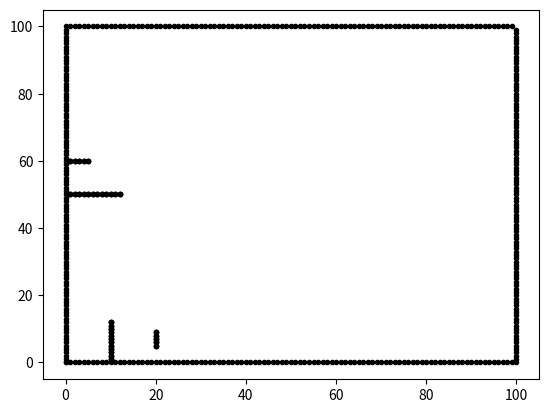

Reproduce this figure in Python.
# -*- coding: utf-8 -*-
import numpy as np
from math import ceil
import matplotlib.pyplot as plt

class Pontos:
    def __init__(self):
        self.checkEstatico = True
        tamCapa = 0
        self.limiar = (100,100)

        self.xs = 90
        self.ys = 90

        self.xt = 2
        self.yt = 2

        obsVxz = {"0": [25]*(47-30), "1": [35]*(47-30), "2": [55]*(27-18), "3": [65]*(27-18), "4": [15]*(28-19), "5": [80]*(40-30), "6": [18]*(80-70)}
        obsVyz = {"0": list(np.arange(47-30+1)+30), "1": list(np.arange(47-30+1)+30), "2": list(np.arange(27-18+1)+18), "3": list(np.arange(27-18+1)+18), "4": list(np.arange(28-19+1)+7), "5": list(np.arange(40-30+1)+30), "6": list(np.arange(80-70+1)+70)}

        obsHxz = {"0": list(np.arange(35-25+1)+25), "1": list(np.arange(35-25+1)+25), "2": list(np.arange(65-55+1)+55), "3": list(np.arange(65-55+1)+55), "4": list(np.arange(63-50+1)+50), "5": list(np.arange(48-35+1)+35)}
        obsHyz = {"0": [47]*(35-25+1), "1": [30]*(35-25+1), "2": [27]*(65-55+1), "3": [18]*(65-55+1), "4": [50]*(63-50), "5": [15]*(48-35)}

        ## -----------------------------------------------------------------------------

        # # 10
        # obsVx = {"0": [2]*7, "1": [4]*7, "2": [6]*7, "3": [8]*7}
        # obsVy = {"0": {2,3,4,5,6,7,8}, "1": {2,3,4,5,6,7,8}, "2": {2,3,4,5,6,7,8}, "3": {2,3,4,5,6,7,8}}
        # obsHx = {}
        # obsHy = {}

        # 20
        # obsVx = {"0": [2]*12, "1": [3]*12, "2": [5]*12, "3": [6]*12, "4": [8]*12, "5": [9]*12, "6": [11]*12, "7": [12]*12, "8": [14]*12, "9": [15]*12, "10": [17]*12, "11": [18]*12}
        # obsVy = {"0": {2,3,5,6,8,9,11,12,14,15,17,18}, "1": {2,3,5,6,8,9,11,12,14,15,17,18}, "2": {2,3,5,6,8,9,11,12,14,15,17,18}, "3": {2,3,5,6,8,9,11,12,14,15,17,18}, "4": {2,3,5,6,8,9,11,12,14,15,17,18}, "5": {2,3,5,6,8,9,11,12,14,15,17,18}, "6": {2,3,5,6,8,9,11,12,14,15,17,18}, "7": {2,3,5,6,8,9,11,12,14,15,17,18}, "8": {2,3,5,6,8,9,11,12,14,15,17,18}, "9": {2,3,5,6,8,9,11,12,14,15,17,18}, "10": {2,3,5,6,8,9,11,12,14,15,17,18}, "11": {2,3,5,6,8,9,11,12,14,15,17,18}}
        # obsHx = {}
        # obsHy = {}

        # 30
        # obsVx = {"0": [15]*13, "1": [20]*7, "2": [6]*9, "3": [11]*4, "4": [16]*4, "5": [3]*5, "6": [7]*5}
        # obsVy = {"0": {1,2,3,4,5,6,7,8,9,10,11,12,13}, "1": {16,17,18,19,20,21,22}, "2": {10,11,12,13,14,15,16,17,18}, "3": {22,23,24,25}, "4": {22,23,24,25}, "5": {23,24,25,26,27}, "6": {23,24,25,26,27}}
        # obsHy = {"0": [15]*10, "1": [26]*7, "2": [22]*4, "3": [25]*4, "4": [23]*3, "5": [10]*5, "6": [18]*5}
        # obsHx = {"0": {20,21,22,23,24,25,26,27,28,29}, "1": {23,24,25,26,27,28,29}, "2": {12,13,14,15}, "3": {12,13,14,15}, "4": {4,5,6}, "5": {2,3,4,5,6}, "6": {2,3,4,5,6}}

        # obsVx = {"0": [7]*13, "1": [20]*7, "2": [14]*13}
        # obsVy = {"0": {1,2,3,4,5,6,7,8,9,10,11,12,13}, "1": {12,13,14,15,16,17,18}, "2": {17,18,19,20,21,22,23,24,25,26,27,28,29}}
        # obsHy = {"0": [11]*10}
        # obsHx = {"0": {20,21,22,23,24,25,26,27,28,29}}

        ## -----------------------------------------------------------------------------

        # # Default
        obsVx = {"0": [10,10,10,10,10,10,10,10,10,10,10,10], "1": [20,20,20,20,20]}
        obsVy = {"0": [1,2,3,4,5,6,7,8,9,10,11,12], "1": [5,6,7,8,9]}

        obsHx = {"0": [1,2,3,4,5,6,7,8,9,10,11,12], "1": [1,2,3,4,5]}
        obsHy = {"0": [50,50,50,50,50,50,50,50,50,50,50,50], "1": [60,60,60,60,60]}


        self.visX = []
        self.visY = []
        for i in range(len(obsVx)):
            for ovx, ovy in zip(obsVx[str(i)], obsVy[str(i)]):
                self.visX.append(float(ovx))
                self.visY.append(float(ovy))

        for i in range(len(obsHx)):
            for ohx, ohy in zip(obsHx[str(i)], obsHy[str(i)]):
                self.visX.append(float(ohx))
                self.visY.append(float(ohy))

        self.visXz = []
        self.visYz = []
        for i in range(len(obsVxz)):
            for ovx, ovy in zip(obsVxz[str(i)], obsVyz[str(i)]):
                self.visXz.append(float(ovx))
                self.visYz.append(float(ovy))

        for i in range(len(obsHxz)):
            for ohx, ohy in zip(obsHxz[str(i)], obsHyz[str(i)]):
                self.visXz.append(float(ohx))
                self.visYz.append(float(ohy))

        self.capaX = []
        self.capaY = []

        for i in range(len(obsVx)):
            maxX, minX = max(obsVx[str(i)]), min(obsVx[str(i)])
            maxY, minY = max(obsVy[str(i)]), min(obsVy[str(i)])
            for ovx, ovy in zip(obsVx[str(i)], obsVy[str(i)]):
                self.capaX = np.append(self.capaX, float(ovx) + (tamCapa))
                self.capaX = np.append(self.capaX, float(ovx) - (tamCapa))
                self.capaY = np.append(self.capaY, float(ovy))
                self.capaY = np.append(self.capaY, float(ovy))
            for j in range(1, tamCapa+1):
                self.capaX = np.append(self.capaX, maxX+tamCapa)
                self.capaX = np.append(self.capaX, minX+tamCapa)
                self.capaX = np.append(self.capaX, minX-tamCapa)
                self.capaX = np.append(self.capaX, maxX-tamCapa)
                self.capaY = np.append(self.capaY, maxY+j-1)
                self.capaY = np.append(self.capaY, minY-j)
                self.capaY = np.append(self.capaY, maxY+j-1)
                self.capaY = np.append(self.capaY, minY-j)
            values = np.arange(((tamCapa*2) - 1)) - ceil(tamCapa/2)
            if len(values) == 1: values = [0]
            for element in values:
                self.capaX = np.append(self.capaX, maxX+element)
                self.capaX = np.append(self.capaX, maxX-element)
                self.capaY = np.append(self.capaY, maxY+tamCapa-1)
                self.capaY = np.append(self.capaY, minY-tamCapa)

        for i in range(len(obsHx)):
            maxX, minX = max(obsHx[str(i)]), min(obsHx[str(i)])
            maxY, minY = max(obsHy[str(i)]), min(obsHy[str(i)])
            for ohx, ohy in zip(obsHx[str(i)], obsHy[str(i)]):
                self.capaX = np.append(self.capaX, float(ohx))
                self.capaX = np.append(self.capaX, float(ohx))
                self.capaY = np.append(self.capaY, float(ohy) + (tamCapa))
                self.capaY = np.append(self.capaY, float(ohy) - (tamCapa))
            for j in range(1, tamCapa+1):
                self.capaX = np.append(self.capaX, maxX+j-1)
                self.capaX = np.append(self.capaX, minX-j)
                self.capaX = np.append(self.capaX, maxX+j-1)
                self.capaX = np.append(self.capaX, minX-j)
                self.capaY = np.append(self.capaY, maxY+tamCapa)
                self.capaY = np.append(self.capaY, minY+tamCapa)
                self.capaY = np.append(self.capaY, minY-tamCapa)
                self.capaY = np.append(self.capaY, maxY-tamCapa)
            values = np.arange(((tamCapa*2) - 1)) - ceil(tamCapa/2)
            if len(values) == 1: values = [0]
            for element in values:
                self.capaX = np.append(self.capaX, maxX+tamCapa-1)
                self.capaX = np.append(self.capaX, minX-tamCapa)
                self.capaY = np.append(self.capaY, maxY+element)
                self.capaY = np.append(self.capaY, maxY-element)

        obsx = np.concatenate((self.visX, self.capaX), axis=0)
        obsy = np.concatenate((self.visY, self.capaY), axis=0)

        # Cena Teste
        # start node
        # self.xs = 5
        # self.ys = 5
        # goal node
        # self.xt = 92
        # self.yt = 92
        # obstaculos estaticos
        # obsx = [90,90,90,90,80,80,80,80,50,50,50,50,70,70,70,70,35,35,35,35,40,40,40,40,35,45,45,45,45,91,92,93,94,81,82,83,84,36,37,38,39,41,42,43,44,45,71,72,73,74,76,77,78,79,86,87,88,89,51,52,53,54,31,32,33,34,36,37,38,39,55,55,55,55,55,55,55,55,55,55,55,55,55,55,55,55,55,55,55,55,35,35,35,35,35,35,35,35,31,32,33,34,36,37,38,39,20,20,20,20,86,87,88,89,61,62,63,64,90,90,90,90,90,90,90,90,90,90,90,90,85,85,85,85,85,85,85,85,75,75,75,75,75,75,75,75,65,65,65,65,85,85,85,85,60,60,60,60,41,42,43,44,45,45,45,45,45,15.0, 15,15,15,15,15.0, 15.0,15,15,15,15,16,17,18,19, 15.0,20,20,20,20, 20.0, 20.0, 20.0,26,27,28,29, 20.0, 25.0, 25.0,25,25,25, 25.0, 30.0, 30.0, 30.0,30,30,30,30, 30.0, 35.0, 35.0, 35.0, 35.0, 40.0, 40.0, 40.0, 40.0, 45.0, 45.0, 50.0, 50.0, 50.0, 55.0, 55.0, 55.0, 55.0, 55.0, 55.0, 55.0, 60.0, 60.0, 65.0, 65.0, 75.0, 70.0, 70.0, 70.0, 75.0, 75.0, 75.0, 80.0, 80.0, 85.0, 85.0, 85.0, 85.0, 85.0, 85.0, 90.0, 90.0, 90.0, 90.0, 90.0, 90.0, 95.0]
        # obsy = [21,22,23,24,41,42,43,44,16,17,18,19,16,17,18,19,21,22,23,24,21,22,23,24,40,26,27,28,29,25,25,25,25,40,40,40,40,25,25,25,25,25,25,25,25,25,45,45,45,45,45,45,45,45,20,20,20,20,20,20,20,20,20,20,20,20,20,20,20,20,41,42,43,44,46,47,48,49,51,52,53,54,56,57,58,59,61,62,63,64,41,42,43,44,46,47,48,49,40,40,40,40,40,40,40,40,31,32,33,34,70,70,70,70,80,80,80,80,56,57,58,59,61,62,63,64,66,67,68,69,79,78,77,76,74,73,72,71,61,62,63,64,69,68,67,66,79,78,77,76,84,83,82,81,84,83,82,81,80,80,80,80,80,79,78,77,76,15.0, 16,17,18,19,20.0, 80.0,81,82,83,84,85,85,85,85, 85.0,86,87,88,89, 30.0, 35.0, 85.0,65,65,65,65, 90.0, 60.0, 61.0,62,63,64, 65.0, 20.0, 40.0, 65.0,66,67,68,69, 70.0, 45.0, 50.0, 25.0, 20.0, 20.0, 25.0, 40.0, 80.0, 30.0, 75.0, 15.0, 20.0, 90.0, 20.0, 40.0, 45.0, 50.0, 55.0, 60.0, 65.0, 85.0, 80.0, 80.0, 75.0, 65.0, 45.0, 20.0, 15.0, 65.0, 60.0, 45.0, 45.0, 40.0, 40.0, 20.0, 85.0, 80.0, 75.0, 70.0, 70.0, 65.0, 60.0, 55.0, 25.0, 20.0, 25.0]
        # obsx = [2,3]
        # obsy = [2,3]

        # # Cena 1
        # obsx = [1, 2, 3, 4, 4, 4, 6, 6, 6, 6, 6, 7, 8, 9]
        # obsy = [5, 5, 5, 5, 4, 3, 3, 4, 5, 6, 7, 6, 6, 6]
        # self.limiar = 10

        # # Cena 2
        # obsx = [24,1, 2, 3, 4, 5, 6, 7, 8, 9, 10, 11, 12, 13, 14, 15, 16, 17, 18, 5, 6, 7, 8, 9, 10, 11, 12, 13, 14, 15, 16, 17, 18, 19, 20, 21, 22, 23, 1, 2, 3, 4, 5, 6, 7, 1, 2, 3, 4, 5, 6, 7, 12, 13, 12, 13, 12, 13, 12, 13, 12, 13, 12, 13, 12, 13, 12, 13, 14, 15, 16, 17, 18, 19, 17, 18, 19, 17, 18, 19, 17, 18, 19, 17, 18, 19, 20, 21, 22, 20, 21, 22, 23, 24, 17, 18, 19, 20, 21, 22, 23, 24, 17, 18, 19, 20, 21, 22, 23, 24]
        # obsy = [9,4, 4, 4, 4, 4, 4, 4, 4, 4, 4, 4, 4, 4, 4, 4, 4, 4, 4, 9, 9, 9, 9, 9, 9, 9, 9, 9, 9, 9, 9, 9, 9, 9, 9, 9, 9, 9, 17, 17, 17, 17, 17, 17, 17, 18, 18, 18, 18, 18, 18, 18, 13, 13, 14, 14, 15, 15, 16, 16, 17, 17, 18, 18, 19, 19, 20, 20, 20, 20, 20, 20, 20, 20, 21, 21, 21, 22, 22, 22, 23, 23, 23, 24, 24, 24, 13, 13, 13, 13, 13, 13, 13, 13, 14, 14, 14, 14, 14, 14, 14, 14, 15, 15, 15, 15, 15, 15, 15, 15]
        # self.limiar = 25

        # # Cena 3
        # obsx = [19, 20, 21, 22, 23, 24, 25, 26, 27, 28, 29, 30, 31, 32, 33, 34, 35, 36, 37, 38, 39, 40, 41, 42, 43, 44, 45, 46, 47, 48, 49, 19, 20, 21, 22, 23, 24, 25, 26, 27, 28, 29, 30, 31, 32, 33, 34, 35, 36, 37, 38, 39, 40, 41, 42, 43, 44, 45, 46, 47, 48, 49, 8, 9, 10, 8, 9, 10, 8, 9, 10, 8, 9, 10, 8, 9, 10, 8, 9, 10, 8, 9, 10, 1, 2, 3, 4, 5, 6, 7, 8, 9, 10, 11, 12, 13, 14, 15, 16, 17, 1, 2, 3, 4, 5, 6, 7, 8, 9, 10, 11, 12, 13, 14, 15, 16, 17, 1, 2, 3, 4, 5, 6, 7, 8, 9, 10, 11, 12, 13, 14, 15, 16, 17, 1, 2, 3, 4, 5, 6, 7, 8, 9, 10, 11, 12, 13, 14, 15, 16, 17, 1, 2, 3, 4, 5, 6, 7, 8, 9, 10, 11, 12, 13, 14, 15, 16, 17, 19, 20, 21, 22, 23, 24, 25, 26, 27, 28, 29, 30, 31, 32, 33, 34, 35, 36, 37, 38, 39, 40, 41, 42, 43, 44, 45, 46, 47, 48, 49, 19, 20, 21, 22, 23, 24, 25, 26, 27, 28, 29, 30, 31, 32, 33, 34, 35, 36, 37, 38, 39, 40, 41, 42, 43, 44, 45, 46, 47, 48, 49, 39, 40, 41, 42, 43, 44, 39, 40, 41, 42, 43, 44, 39, 40, 41, 42, 43, 44, 39, 40, 41, 42, 43, 44, 39, 40, 41, 42, 43, 44, 39, 40, 41, 42, 43, 44, 30, 31, 30, 31, 30, 31, 30, 31, 30, 31, 30, 31, 30, 31, 30, 31, 30, 31, 30, 31, 30, 31, 30, 31, 30, 31, 14, 15, 16, 17, 18, 19, 14, 15, 16, 17, 18, 19, 14, 15, 16, 17, 18, 19, 14, 15, 16, 17, 18, 19, 14, 15, 16, 17, 18, 19, 14, 15, 16, 17, 18, 19, 35, 36, 37, 38, 39, 40, 41, 42, 43, 44, 45, 46, 47, 48, 49, 35, 36, 37, 38, 39, 40, 41, 42, 43, 44, 45, 46, 47, 48, 49, 35, 36, 37, 38, 39, 40, 41, 42, 43, 44, 45, 46, 47, 48, 49, 35, 36, 37, 35, 36, 37, 35, 36, 37, 35, 36, 37, 35, 36, 37, 35, 36, 37, 35, 36, 37, 35, 36, 37, 35, 36, 37, 35, 36, 37, 16, 17, 18, 19, 20, 21, 22, 23, 24, 25, 26, 27, 28, 29, 16, 17, 18, 19, 20, 21, 22, 23, 24, 25, 26, 27, 28, 29, 5, 6, 7, 5, 6, 7, 5, 6, 7, 5, 6, 7, 5, 6, 7, 5, 6, 7, 5, 6, 7, 5, 6, 7, 5, 6, 7, 5, 6, 7, 5, 6, 7, 5, 6, 7, 5, 6, 7, 5, 6, 7, 17, 18, 19, 20, 21, 22, 23, 24, 25, 26, 27, 28, 29, 30, 31, 32, 33, 34, 35, 36, 37, 38, 39, 40, 41, 42, 43, 44, 45, 46, 47, 48, 49, 17, 18, 19, 20, 21, 22, 23, 24, 25, 26, 27, 28, 29, 30, 31, 32, 33, 34, 35, 36, 37, 38, 39, 40, 41, 42, 43, 44, 45, 46, 47, 48, 49]
        # obsy = [45, 45, 45, 45, 45, 45, 45, 45, 45, 45, 45, 45, 45, 45, 45, 45, 45, 45, 45, 45, 45, 45, 45, 45, 45, 45, 45, 45, 45, 45, 45, 44, 44, 44, 44, 44, 44, 44, 44, 44, 44, 44, 44, 44, 44, 44, 44, 44, 44, 44, 44, 44, 44, 44, 44, 44, 44, 44, 44, 44, 44, 44, 39, 39, 39, 40, 40, 40, 41, 41, 41, 42, 42, 42, 43, 43, 43, 44, 44, 44, 45, 45, 45, 38, 38, 38, 38, 38, 38, 38, 38, 38, 38, 38, 38, 38, 38, 38, 38, 38, 37, 37, 37, 37, 37, 37, 37, 37, 37, 37, 37, 37, 37, 37, 37, 37, 37, 36, 36, 36, 36, 36, 36, 36, 36, 36, 36, 36, 36, 36, 36, 36, 36, 36, 35, 35, 35, 35, 35, 35, 35, 35, 35, 35, 35, 35, 35, 35, 35, 35, 35, 34, 34, 34, 34, 34, 34, 34, 34, 34, 34, 34, 34, 34, 34, 34, 34, 34, 45, 45, 45, 45, 45, 45, 45, 45, 45, 45, 45, 45, 45, 45, 45, 45, 45, 45, 45, 45, 45, 45, 45, 45, 45, 45, 45, 45, 45, 45, 45, 44, 44, 44, 44, 44, 44, 44, 44, 44, 44, 44, 44, 44, 44, 44, 44, 44, 44, 44, 44, 44, 44, 44, 44, 44, 44, 44, 44, 44, 44, 44, 35, 35, 35, 35, 35, 35, 36, 36, 36, 36, 36, 36, 37, 37, 37, 37, 37, 37, 38, 38, 38, 38, 38, 38, 39, 39, 39, 39, 39, 39, 40, 40, 40, 40, 40, 40, 26, 26, 27, 27, 28, 28, 29, 29, 30, 30, 31, 31, 32, 32, 33, 33, 34, 34, 35, 35, 36, 36, 37, 37, 38, 38, 25, 25, 25, 25, 25, 25, 26, 26, 26, 26, 26, 26, 27, 27, 27, 27, 27, 27, 28, 28, 28, 28, 28, 28, 29, 29, 29, 29, 29, 29, 30, 30, 30, 30, 30, 30, 22, 22, 22, 22, 22, 22, 22, 22, 22, 22, 22, 22, 22, 22, 22, 23, 23, 23, 23, 23, 23, 23, 23, 23, 23, 23, 23, 23, 23, 23, 24, 24, 24, 24, 24, 24, 24, 24, 24, 24, 24, 24, 24, 24, 24, 12, 12, 12, 13, 13, 13, 14, 14, 14, 15, 15, 15, 16, 16, 16, 17, 17, 17, 18, 18, 18, 19, 19, 19, 20, 20, 20, 21, 21, 21, 17, 17, 17, 17, 17, 17, 17, 17, 17, 17, 17, 17, 17, 17, 18, 18, 18, 18, 18, 18, 18, 18, 18, 18, 18, 18, 18, 18, 8, 8, 8, 9, 9, 9, 10, 10, 10, 11, 11, 11, 12, 12, 12, 13, 13, 13, 14, 14, 14, 15, 15, 15, 16, 16, 16, 17, 17, 17, 18, 18, 18, 19, 19, 19, 20, 20, 20, 21, 21, 21, 6, 6, 6, 6, 6, 6, 6, 6, 6, 6, 6, 6, 6, 6, 6, 6, 6, 6, 6, 6, 6, 6, 6, 6, 6, 6, 6, 6, 6, 6, 6, 6, 6, 7, 7, 7, 7, 7, 7, 7, 7, 7, 7, 7, 7, 7, 7, 7, 7, 7, 7, 7, 7, 7, 7, 7, 7, 7, 7, 7, 7, 7, 7, 7, 7, 7]
        # self.limiar = 50

        # # Cena 4
        # obsx = [5]
        # obsy = [5]
        # self.limiar = 10

        # obsx = [4,5,6,7,8,9,20,20,20,20,20,20,30,30,30,30,30]
        # obsy = [6,6,6,6,6,6,12,13,14,15,16,17,28,29,30,31,32]
        # ox, oy = [], []
        # self.limiar = 50



        ox, oy = [], []
        passo = 1
        for i in range(0, self.limiar[1], passo):
            self.visX.append(0)
            self.visY.append(i)
            ox.append(0)
            oy.append(i)
        for i in range(0, self.limiar[1], passo):
            self.visX.append(self.limiar[0])
            self.visY.append(i)
            ox.append(self.limiar[0])
            oy.append(i)
        for i in range(0, self.limiar[0], passo):
            self.visX.append(i)
            self.visY.append(0)
            ox.append(i)
            oy.append(0)
        for i in range(0, self.limiar[0], passo):
            self.visX.append(i)
            self.visY.append(self.limiar[1])
            ox.append(i)
            oy.append(self.limiar[0])

        for (ax, ay) in zip (obsx, obsy):
            ox.append(ax)
            oy.append(ay)

        self.xobs = ox
        self.yobs = oy
        self.raio = 0.8
        self.robs = [self.raio] * len(self.xobs)

        # limite que pode andar no x
        self.xmin = min(np.concatenate(([self.xs], self.xobs, [self.xt]), axis=0))
        self.xmax = max(np.concatenate(([self.xs], self.xobs, [self.xt]), axis=0))

        # limite que pode andar no y
        self.ymin = min(np.concatenate(([self.ys], self.yobs, [self.yt]), axis=0))
        self.ymax = max(np.concatenate(([self.ys], self.yobs, [self.yt]), axis=0))

        self.xs += 0.1
        self.ys += 0.1
        self.xt += 0.1
        self.yt += 0.1

if __name__ == '__main__':
    p = Pontos()

    plt.plot(p.xobs, p.yobs, ".k")
    plt.show()

    print(p.xobs)
    print(p.yobs)
